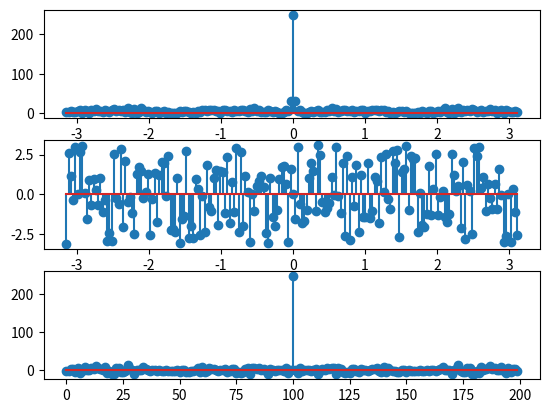

Recreate this plot in Python.
import numpy as np
from matplotlib import pyplot as plt
x=np.random.rand(500)
X=[]
w=np.arange(-1*np.pi,np.pi,0.01*np.pi)
for i in range (len(w)):
	s=0
	for n in range (0,len(x)) :
		s=s+x[n]*np.exp(-1*1j*w[i]*n)
	X.append(s)
	X[i]=s
plt.subplot(311)
plt.stem(w,np.abs(X))
plt.subplot(312)
plt.stem(w,np.angle(X))
plt.subplot(313)
plt.stem(X)
plt.show()
